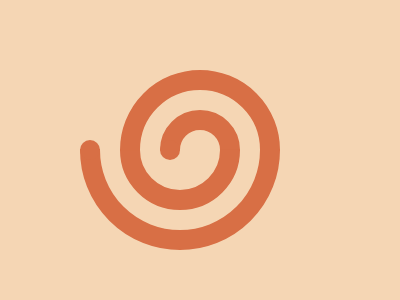

Write the HTML and CSS that draws this image.

<div class="s1"></div>
<div class="s2"></div>
<div class="s3"></div>
<div class="s4"></div>
<div class="c1"></div>
<div class="c2"></div>

<style>
    * {
        margin: 0;
        padding: 0;
        box-sizing: border-box;
    }

    body {
        background: #F5D6B4;
    }

    div {
        position: absolute;
    }

    .s1, .s2, .s3, .s4 {
        aspect-ratio: 1;
        border-radius: 50%;
        border: 20px solid #D86F45;
        clip-path: polygon(0 0, 100% 0, 100% 50.5%, 0 50.5%);
        transform: translate(-50%, 0);
    }

    .s1 {
        width: 80px;
        top: 110px;

        left: 50%;
    }

    .s2 {
        width: 120px;
        rotate: 180deg;
        right: 220px;
        top: 90px;
    }

    .s3 {
        width: 160px;
        top: 70px;
        left: 50%;
    }

    .s4 {
        width: 200px;
        rotate: 180deg;
        right: 220px;
        top: 50px;
    }

    .c1, .c2 {
        width: 20px;
        height: 20px;
        border-radius: 50%;
        background: #D86F45;
        left: 160px;
        top: 140px;
    }

    .c2 {
        left: 80px;
    }
</style>